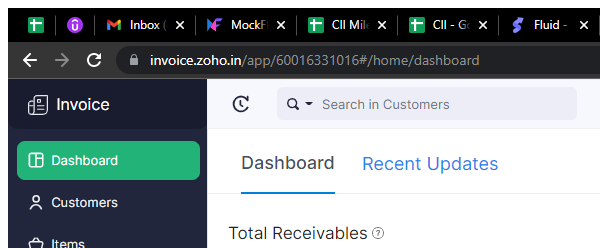
Task: Customer creation for Zoho Invoice
Workflow: Navigate_Customer_Tab

Step 1: Attach Browser 'chrome.exe Dashboard' in window '*Zoho Invoice' (chrome.exe)

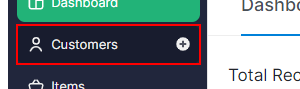
Step 2: click on the icon
